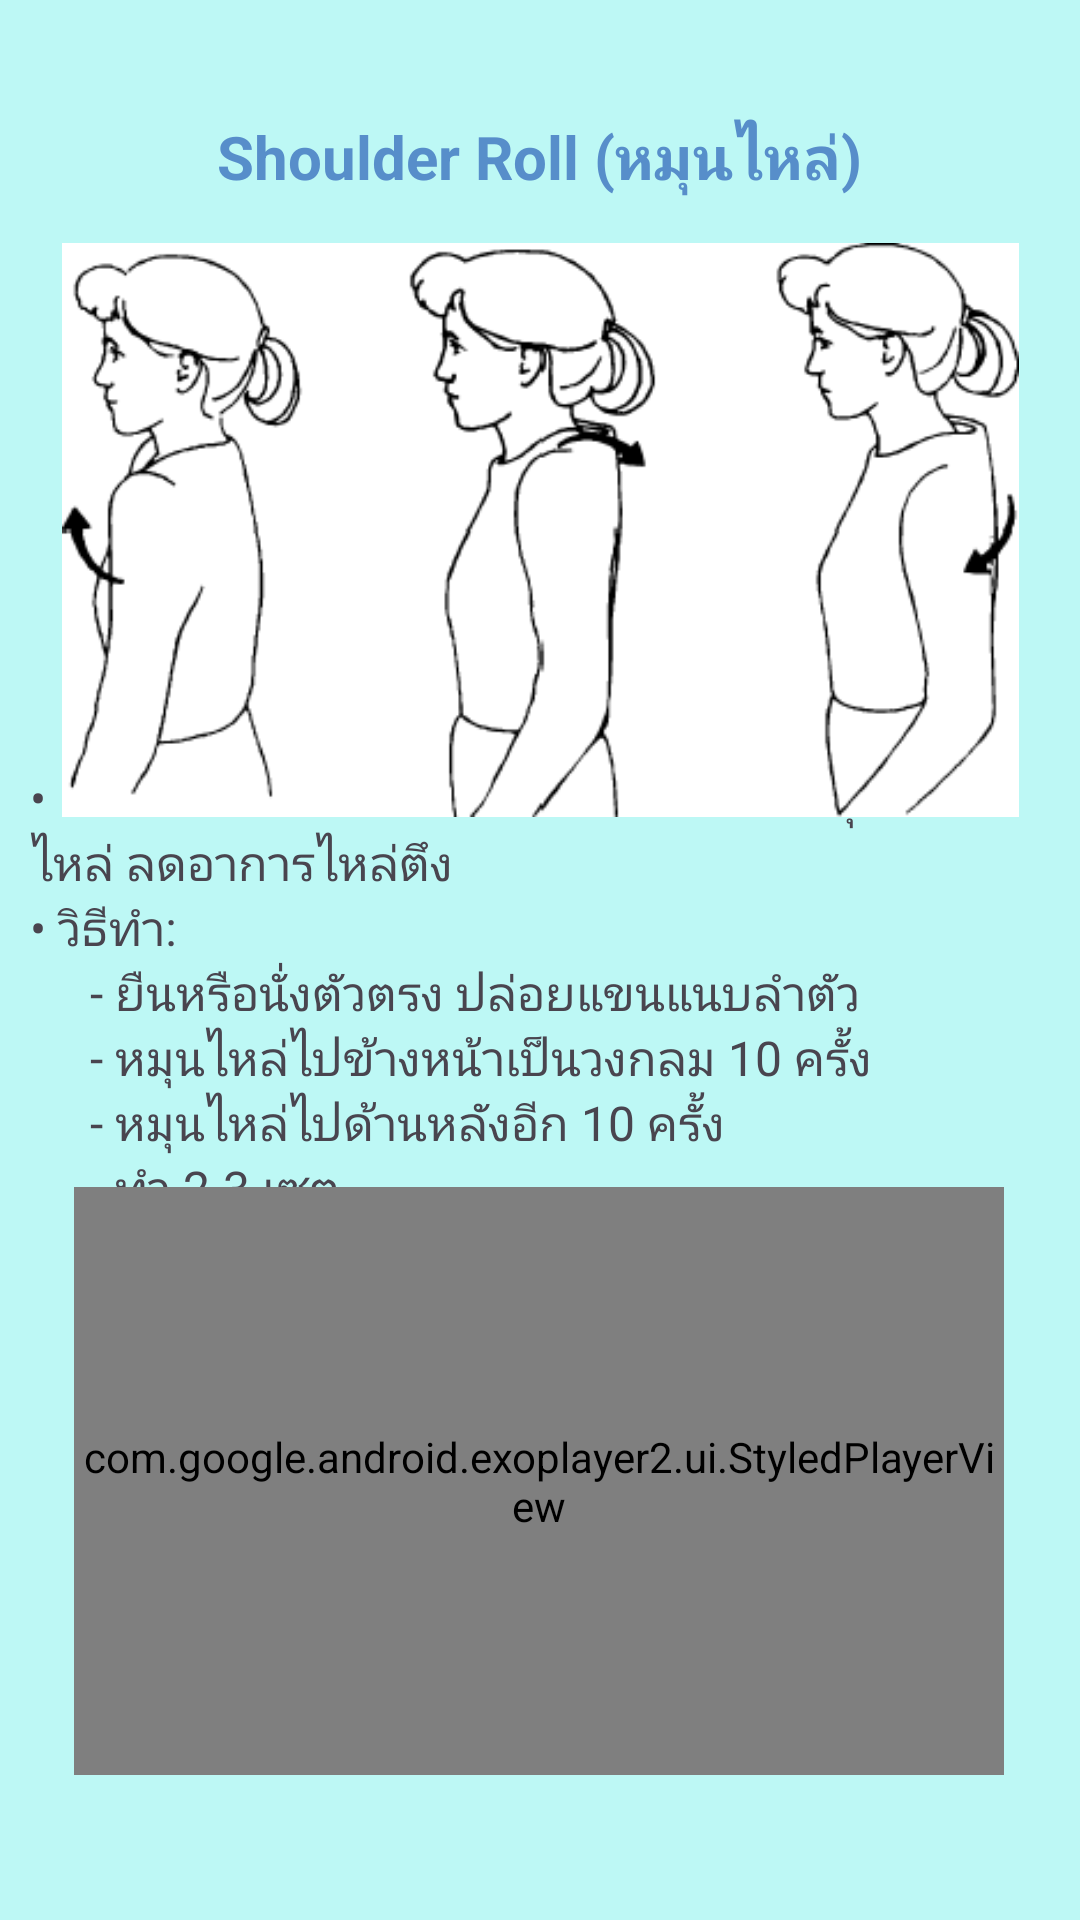

Here is an Android app screen rendered from its layout file. Give the layout XML and the strings, colors and styles it references.
<!-- AndroidManifest.xml: application theme Theme.PhysioPal -->
<!-- res/layout/activity_shoulder_roll.xml -->
<?xml version="1.0" encoding="utf-8"?>
<androidx.constraintlayout.widget.ConstraintLayout xmlns:android="http://schemas.android.com/apk/res/android"
    xmlns:app="http://schemas.android.com/apk/res-auto"
    xmlns:tools="http://schemas.android.com/tools"
    android:id="@+id/main"
    android:layout_width="match_parent"
    android:layout_height="match_parent"
    android:background="#BDF8F5"
    tools:context=".ShoulderRoll">

    <TextView
        android:id="@+id/textView32"
        android:layout_width="340dp"
        android:layout_height="165dp"
        android:text="&#8226; เป้าหมาย: ผ่อนคลายและเพิ่มความยืดหยุ่นของไหล่ ลดอาการไหล่ตึง&#10;&#8226; วิธีทำ: &#10;&#9;&#9;&#9;- ยืนหรือนั่งตัวตรง ปล่อยแขนแนบลำตัว&#10;&#9;&#9;&#9;- หมุนไหล่ไปข้างหน้าเป็นวงกลม 10 ครั้ง&#10;&#9;&#9;&#9;- หมุนไหล่ไปด้านหลังอีก 10 ครั้ง&#10;&#9;&#9;&#9;- ทำ 2-3 เซต"
        android:textSize="16sp"
        app:layout_constraintBottom_toBottomOf="parent"
        app:layout_constraintEnd_toEndOf="parent"
        app:layout_constraintHorizontal_bias="0.492"
        app:layout_constraintStart_toStartOf="parent"
        app:layout_constraintTop_toTopOf="parent"
        app:layout_constraintVertical_bias="0.537" />

    <TextView
        android:id="@+id/textView31"
        android:layout_width="276dp"
        android:layout_height="54dp"
        android:gravity="center"
        android:text="Shoulder Roll (หมุนไหล่)"
        android:textColor="#578ECA"
        android:textSize="20sp"
        android:textStyle="bold"
        app:layout_constraintBottom_toBottomOf="parent"
        app:layout_constraintEnd_toEndOf="parent"
        app:layout_constraintHorizontal_bias="0.496"
        app:layout_constraintStart_toStartOf="parent"
        app:layout_constraintTop_toTopOf="parent"
        app:layout_constraintVertical_bias="0.043" />

    <ImageView
        android:id="@+id/imageView14"
        android:layout_width="319dp"
        android:layout_height="202dp"
        app:layout_constraintBottom_toBottomOf="parent"
        app:layout_constraintEnd_toEndOf="parent"
        app:layout_constraintStart_toStartOf="parent"
        app:layout_constraintTop_toTopOf="parent"
        app:layout_constraintVertical_bias="0.173"
        app:srcCompat="@drawable/shoulderroll" />

    <com.google.android.exoplayer2.ui.StyledPlayerView
        android:id="@+id/playerView"
        android:layout_width="310dp"
        android:layout_height="196dp"
        app:layout_constraintBottom_toBottomOf="parent"
        app:layout_constraintEnd_toEndOf="parent"
        app:layout_constraintHorizontal_bias="0.495"
        app:layout_constraintStart_toStartOf="parent"
        app:layout_constraintTop_toTopOf="parent"
        app:layout_constraintVertical_bias="0.891" />
</androidx.constraintlayout.widget.ConstraintLayout>
<!-- resources referenced by this layout -->
<resources>
  <!-- drawable shoulderroll: png bitmap (drawable, 10756 bytes) -->
  <style name="Theme.PhysioPal" parent="Base.Theme.PhysioPal" />
  <style name="Base.Theme.PhysioPal" parent="Theme.Material3.DayNight.NoActionBar">
          
          
          <item name="android:windowBackground">@color/blue</item>
      </style>
  <color name="blue">#2973BD</color>
</resources>
